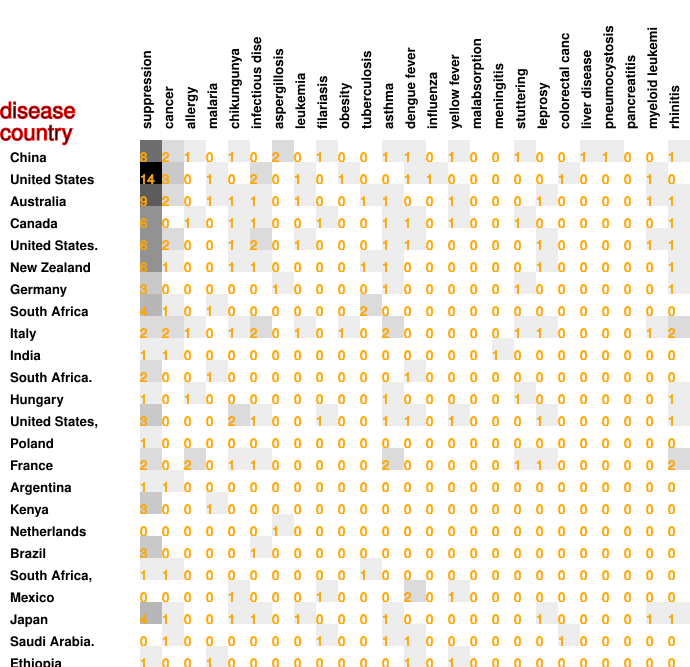

The data file committed next to this chart (first rows):
8, 2, 1, 0, 1, 0, 2, 0, 1, 0, 0, 1, 1, 0, 1, 0, 0, 1, 0, 0, 1, 1, 0, 0
14, 3, 0, 1, 0, 2, 0, 1, 0, 1, 0, 0, 1, 1, 0, 0, 0, 0, 0, 1, 0, 0, 0, 1
9, 2, 0, 1, 1, 1, 0, 1, 0, 0, 1, 1, 0, 0, 1, 0, 0, 0, 1, 0, 0, 0, 0, 1
6, 0, 1, 0, 1, 1, 0, 0, 1, 0, 0, 1, 1, 0, 1, 0, 0, 1, 0, 0, 0, 0, 0, 0
6, 2, 0, 0, 1, 2, 0, 1, 0, 0, 0, 1, 1, 0, 0, 0, 0, 0, 1, 0, 0, 0, 0, 1
6, 1, 0, 0, 1, 1, 0, 0, 0, 0, 1, 1, 0, 0, 0, 0, 0, 0, 1, 0, 0, 0, 0, 0
3, 0, 0, 0, 0, 0, 1, 0, 0, 0, 0, 1, 0, 0, 0, 0, 0, 1, 0, 0, 0, 0, 0, 0
4, 1, 0, 1, 0, 0, 0, 0, 0, 0, 2, 0, 0, 0, 0, 0, 0, 0, 0, 0, 0, 0, 0, 0
2, 2, 1, 0, 1, 2, 0, 1, 0, 1, 0, 2, 0, 0, 0, 0, 0, 1, 1, 0, 0, 0, 0, 1
1, 1, 0, 0, 0, 0, 0, 0, 0, 0, 0, 0, 0, 0, 0, 0, 1, 0, 0, 0, 0, 0, 0, 0
2, 0, 0, 1, 0, 0, 0, 0, 0, 0, 0, 0, 1, 0, 0, 0, 0, 0, 0, 0, 0, 0, 0, 0
1, 0, 1, 0, 0, 0, 0, 0, 0, 0, 0, 1, 0, 0, 0, 0, 0, 1, 0, 0, 0, 0, 0, 0
3, 0, 0, 0, 2, 1, 0, 0, 1, 0, 0, 1, 1, 0, 1, 0, 0, 0, 1, 0, 0, 0, 0, 0
1, 0, 0, 0, 0, 0, 0, 0, 0, 0, 0, 0, 0, 0, 0, 0, 0, 0, 0, 0, 0, 0, 0, 0
2, 0, 2, 0, 1, 1, 0, 0, 0, 0, 0, 2, 0, 0, 0, 0, 0, 1, 1, 0, 0, 0, 0, 0
1, 1, 0, 0, 0, 0, 0, 0, 0, 0, 0, 0, 0, 0, 0, 0, 0, 0, 0, 0, 0, 0, 0, 0
3, 0, 0, 1, 0, 0, 0, 0, 0, 0, 0, 0, 0, 0, 0, 0, 0, 0, 0, 0, 0, 0, 0, 0
0, 0, 0, 0, 0, 0, 1, 0, 0, 0, 0, 0, 0, 0, 0, 0, 0, 0, 0, 0, 0, 0, 0, 0
3, 0, 0, 0, 0, 1, 0, 0, 0, 0, 0, 0, 0, 0, 0, 0, 0, 0, 0, 0, 0, 0, 0, 0
1, 1, 0, 0, 0, 0, 0, 0, 0, 0, 1, 0, 0, 0, 0, 0, 0, 0, 0, 0, 0, 0, 0, 0
0, 0, 0, 0, 1, 0, 0, 0, 1, 0, 0, 0, 2, 0, 1, 0, 0, 0, 0, 0, 0, 0, 0, 0
4, 1, 0, 0, 1, 1, 0, 1, 0, 0, 0, 1, 0, 0, 0, 0, 0, 0, 1, 0, 0, 0, 0, 1
0, 1, 0, 0, 0, 0, 0, 0, 1, 0, 0, 1, 1, 0, 0, 0, 0, 0, 0, 1, 0, 0, 0, 0
1, 0, 0, 1, 0, 0, 0, 0, 0, 0, 0, 0, 1, 0, 1, 0, 0, 0, 0, 0, 0, 0, 0, 0
1, 0, 1, 0, 0, 0, 0, 0, 0, 0, 0, 0, 0, 0, 0, 0, 0, 0, 0, 0, 0, 0, 0, 0
